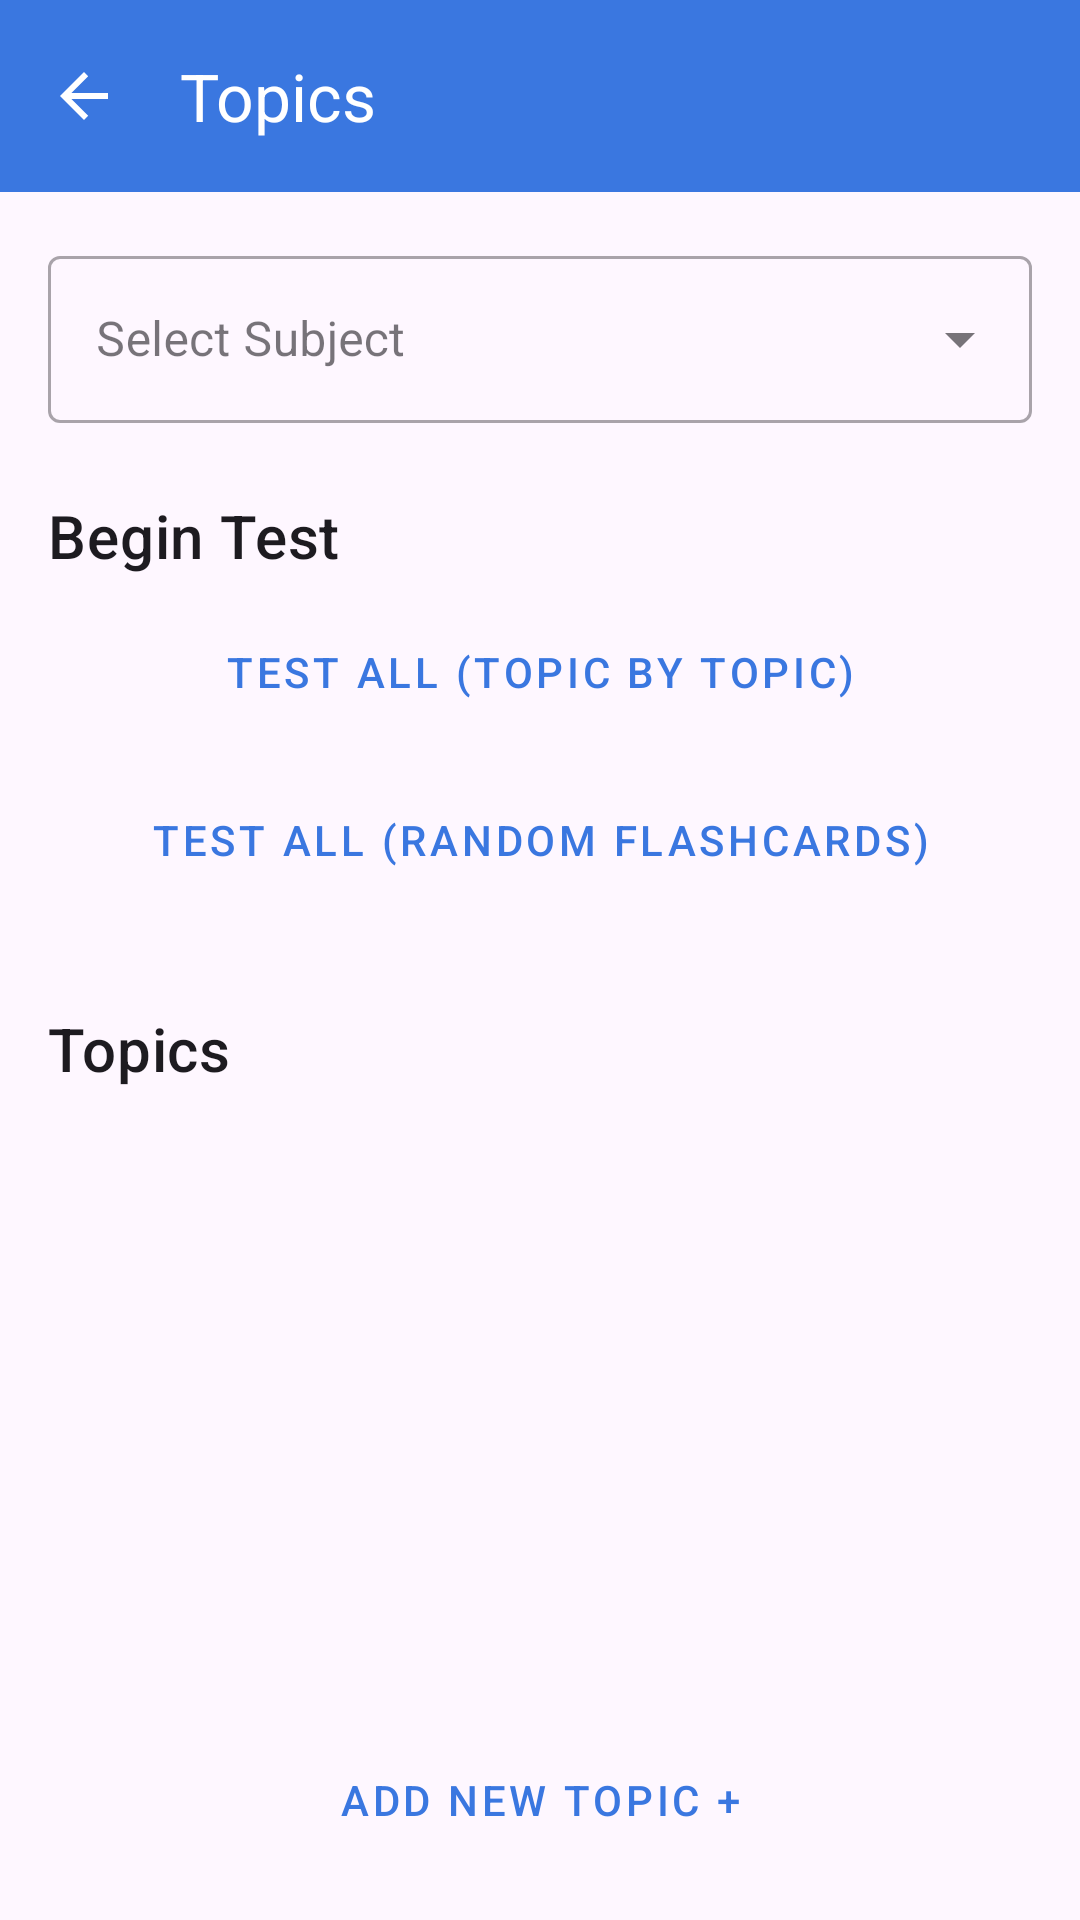

This screen was rendered from an Android layout file. Write that file and the resources it references.
<!-- AndroidManifest.xml: application theme Theme.StudySpot -->
<!-- res/layout/activity_topic_list.xml -->
<?xml version="1.0" encoding="utf-8"?>
<androidx.coordinatorlayout.widget.CoordinatorLayout
    xmlns:android="http://schemas.android.com/apk/res/android"
    xmlns:app="http://schemas.android.com/apk/res-auto"
    xmlns:tools="http://schemas.android.com/tools"
    android:layout_width="match_parent"
    android:layout_height="match_parent"
    tools:context=".TopicListActivity">

    <com.google.android.material.appbar.AppBarLayout
        android:id="@+id/appBarLayoutTopics"
        android:layout_width="match_parent"
        android:layout_height="wrap_content"
        android:theme="@style/Theme.StudySpot.AppBarOverlay">

        <com.google.android.material.appbar.MaterialToolbar
            android:id="@+id/toolbarTopics"
            android:layout_width="match_parent"
            android:layout_height="?attr/actionBarSize"
            android:background="?attr/colorPrimary"
            app:navigationIcon="?attr/homeAsUpIndicator"
            app:popupTheme="@style/Theme.StudySpot.PopupOverlay"
            app:title="@string/title_activity_edit_subject" /> </com.google.android.material.appbar.AppBarLayout>

    <LinearLayout
        android:layout_width="match_parent"
        android:layout_height="match_parent"
        android:orientation="vertical"
        android:padding="16dp"
        app:layout_behavior="@string/appbar_scrolling_view_behavior">

        <com.google.android.material.textfield.TextInputLayout
            android:id="@+id/textInputLayoutSubjectSpinner"
            style="@style/Widget.MaterialComponents.TextInputLayout.OutlinedBox.ExposedDropdownMenu"
            android:layout_width="match_parent"
            android:layout_height="wrap_content"
            android:hint="@string/hint_select_subject_name">

            <AutoCompleteTextView
                android:id="@+id/autoCompleteTextViewSubject"
                android:layout_width="match_parent"
                android:layout_height="wrap_content"
                android:inputType="none"
                tools:text="Mathematics"/>
        </com.google.android.material.textfield.TextInputLayout>

        <TextView
            android:id="@+id/textViewBeginTestHeader"
            android:layout_width="wrap_content"
            android:layout_height="wrap_content"
            android:text="@string/begin_test_header"
            android:textAppearance="?attr/textAppearanceHeadline6"
            android:layout_marginTop="24dp"
            android:layout_marginBottom="8dp"/>

        <Button
            android:id="@+id/buttonTestTopicByTopic"
            style="@style/Widget.MaterialComponents.Button.OutlinedButton"
            android:layout_width="match_parent"
            android:layout_height="wrap_content"
            android:text="@string/test_all_topic_by_topic"
            android:layout_marginBottom="8dp"/>

        <Button
            android:id="@+id/buttonTestRandomFlashcards"
            style="@style/Widget.MaterialComponents.Button.OutlinedButton"
            android:layout_width="match_parent"
            android:layout_height="wrap_content"
            android:text="@string/test_all_random_flashcards"
            android:layout_marginBottom="16dp"/>

        <TextView
            android:id="@+id/textViewTopicsHeader"
            android:layout_width="wrap_content"
            android:layout_height="wrap_content"
            android:text="Topics"
            android:textAppearance="?attr/textAppearanceHeadline6"
            android:layout_marginTop="16dp"
            android:layout_marginBottom="8dp"/>

        <TextView
            android:id="@+id/textViewNoTopics"
            android:layout_width="match_parent"
            android:layout_height="wrap_content"
            android:gravity="center"
            android:text="@string/no_topics_select_subject"
            android:textAppearance="?attr/textAppearanceBody1"
            android:visibility="gone"
            tools:visibility="visible"
            android:layout_marginTop="16dp"
            android:layout_marginBottom="16dp"/>

        <androidx.recyclerview.widget.RecyclerView
            android:id="@+id/recyclerViewTopics"
            android:layout_width="match_parent"
            android:layout_height="0dp"
            android:layout_weight="1"
            tools:listitem="@layout/item_topic" /> <Button
        android:id="@+id/buttonAddNewTopic"
        style="@style/Widget.MaterialComponents.Button.OutlinedButton"
        android:layout_width="match_parent"
        android:layout_height="wrap_content"
        android:text="@string/add_new_topic_button"
        android:layout_marginTop="16dp"
        app:icon="@android:drawable/ic_input_add" />

    </LinearLayout>
</androidx.coordinatorlayout.widget.CoordinatorLayout>
<!-- res/layout/item_topic.xml (included above) -->
<?xml version="1.0" encoding="utf-8"?>
<com.google.android.material.card.MaterialCardView
    xmlns:android="http://schemas.android.com/apk/res/android"
    xmlns:app="http://schemas.android.com/apk/res-auto"
    xmlns:tools="http://schemas.android.com/tools"
    android:layout_width="match_parent"
    android:layout_height="wrap_content"
    android:layout_marginStart="8dp"
    android:layout_marginTop="6dp"
    android:layout_marginEnd="8dp"
    android:layout_marginBottom="6dp"
    app:cardElevation="2dp"
    app:cardCornerRadius="8dp">

    <androidx.constraintlayout.widget.ConstraintLayout
        android:layout_width="match_parent"
        android:layout_height="wrap_content"
        android:paddingStart="16dp"
        android:paddingTop="12dp"
        android:paddingEnd="8dp"  android:paddingBottom="12dp">

        <TextView
            android:id="@+id/textViewTopicTitle"
            android:layout_width="0dp"
            android:layout_height="wrap_content"
            android:textAppearance="?attr/textAppearanceHeadline6"
            android:textSize="18sp"
            tools:text="Topic Title (e.g., Chapter 1: Introduction)"
            app:layout_constraintTop_toTopOf="parent"
            app:layout_constraintStart_toStartOf="parent"
            app:layout_constraintEnd_toStartOf="@+id/buttonTopicOptions" android:layout_marginEnd="8dp"/>

        <TextView
            android:id="@+id/textViewFlashcardCountTopicItem"
            android:layout_width="0dp"
            android:layout_height="wrap_content"
            android:textAppearance="?attr/textAppearanceCaption"
            android:textSize="14sp"
            android:layout_marginTop="4dp"
            tools:text="Flashcards: 0"
            app:layout_constraintTop_toBottomOf="@id/textViewTopicTitle"
            app:layout_constraintStart_toStartOf="@id/textViewTopicTitle"
            app:layout_constraintEnd_toEndOf="@id/textViewTopicTitle"/>

        <ImageButton
            android:id="@+id/buttonTopicOptions"
            android:layout_width="40dp"
            android:layout_height="40dp"
            android:src="@drawable/ic_more_vert_24" android:contentDescription="@string/topic_options_desc"
            android:background="?attr/selectableItemBackgroundBorderless"
            app:tint="?android:attr/textColorSecondary"
            app:layout_constraintTop_toTopOf="parent"
            app:layout_constraintEnd_toEndOf="parent"
            app:layout_constraintBottom_toBottomOf="@+id/textViewFlashcardCountTopicItem"/> </androidx.constraintlayout.widget.ConstraintLayout>
</com.google.android.material.card.MaterialCardView>
<!-- resources referenced by this layout -->
<resources>
  <!-- drawable ic_more_vert_24 (drawable) -->
  <vector xmlns:android="http://schemas.android.com/apk/res/android"
      android:width="24dp"
      android:height="24dp"
      android:viewportWidth="24"
      android:viewportHeight="24"
      android:tint="?attr/colorControlNormal">  <path
      android:fillColor="@android:color/white" android:pathData="M12,8c1.1,0 2,-0.9 2,-2s-0.9,-2 -2,-2 -2,0.9 -2,2 0.9,2 2,2zM12,10c-1.1,0 -2,0.9 -2,2s0.9,2 2,2 2,-0.9 2,-2 -0.9,-2 -2,-2zM12,16c-1.1,0 -2,0.9 -2,2s0.9,2 2,2 2,-0.9 2,-2 -0.9,-2 -2,-2z"/>
  </vector>
  <string name="add_new_topic_button">Add new Topic +</string>
  <string name="begin_test_header">Begin Test</string>
  <string name="hint_select_subject_name">Select Subject</string>
  <string name="no_topics_select_subject">Select a subject to view topics.</string>
  <string name="test_all_random_flashcards">Test All (Random Flashcards)</string>
  <string name="test_all_topic_by_topic">Test All (Topic by Topic)</string>
  <string name="title_activity_edit_subject">Topics</string>
  <string name="topic_options_desc">Topic options</string>
  <style name="Theme.StudySpot.AppBarOverlay" parent="ThemeOverlay.AppCompat.Dark.ActionBar">
      </style>
  <style name="Theme.StudySpot.PopupOverlay" parent="ThemeOverlay.AppCompat.Light">
      </style>
  <style name="Theme.StudySpot" parent="Base.Theme.StudySpot" />
  <style name="Base.Theme.StudySpot" parent="Theme.Material3.DayNight.NoActionBar">
          <item name="colorPrimary">@color/background_blue</item> <item name="colorPrimaryVariant">@color/login_button_blue</item> <item name="colorOnPrimary">@color/white</item>
          <item name="colorSecondary">@color/login_button_blue</item> <item name="colorSecondaryVariant">@color/background_blue</item> <item name="colorOnSecondary">@color/white</item>
          <item name="android:statusBarColor" tools:targetApi="l">?attr/colorPrimaryVariant</item>
      </style>
  <color name="background_blue">#3A77E0</color>
  <color name="login_button_blue">#356AC3</color>
  <color name="white">#FFFFFFFF</color>
</resources>
